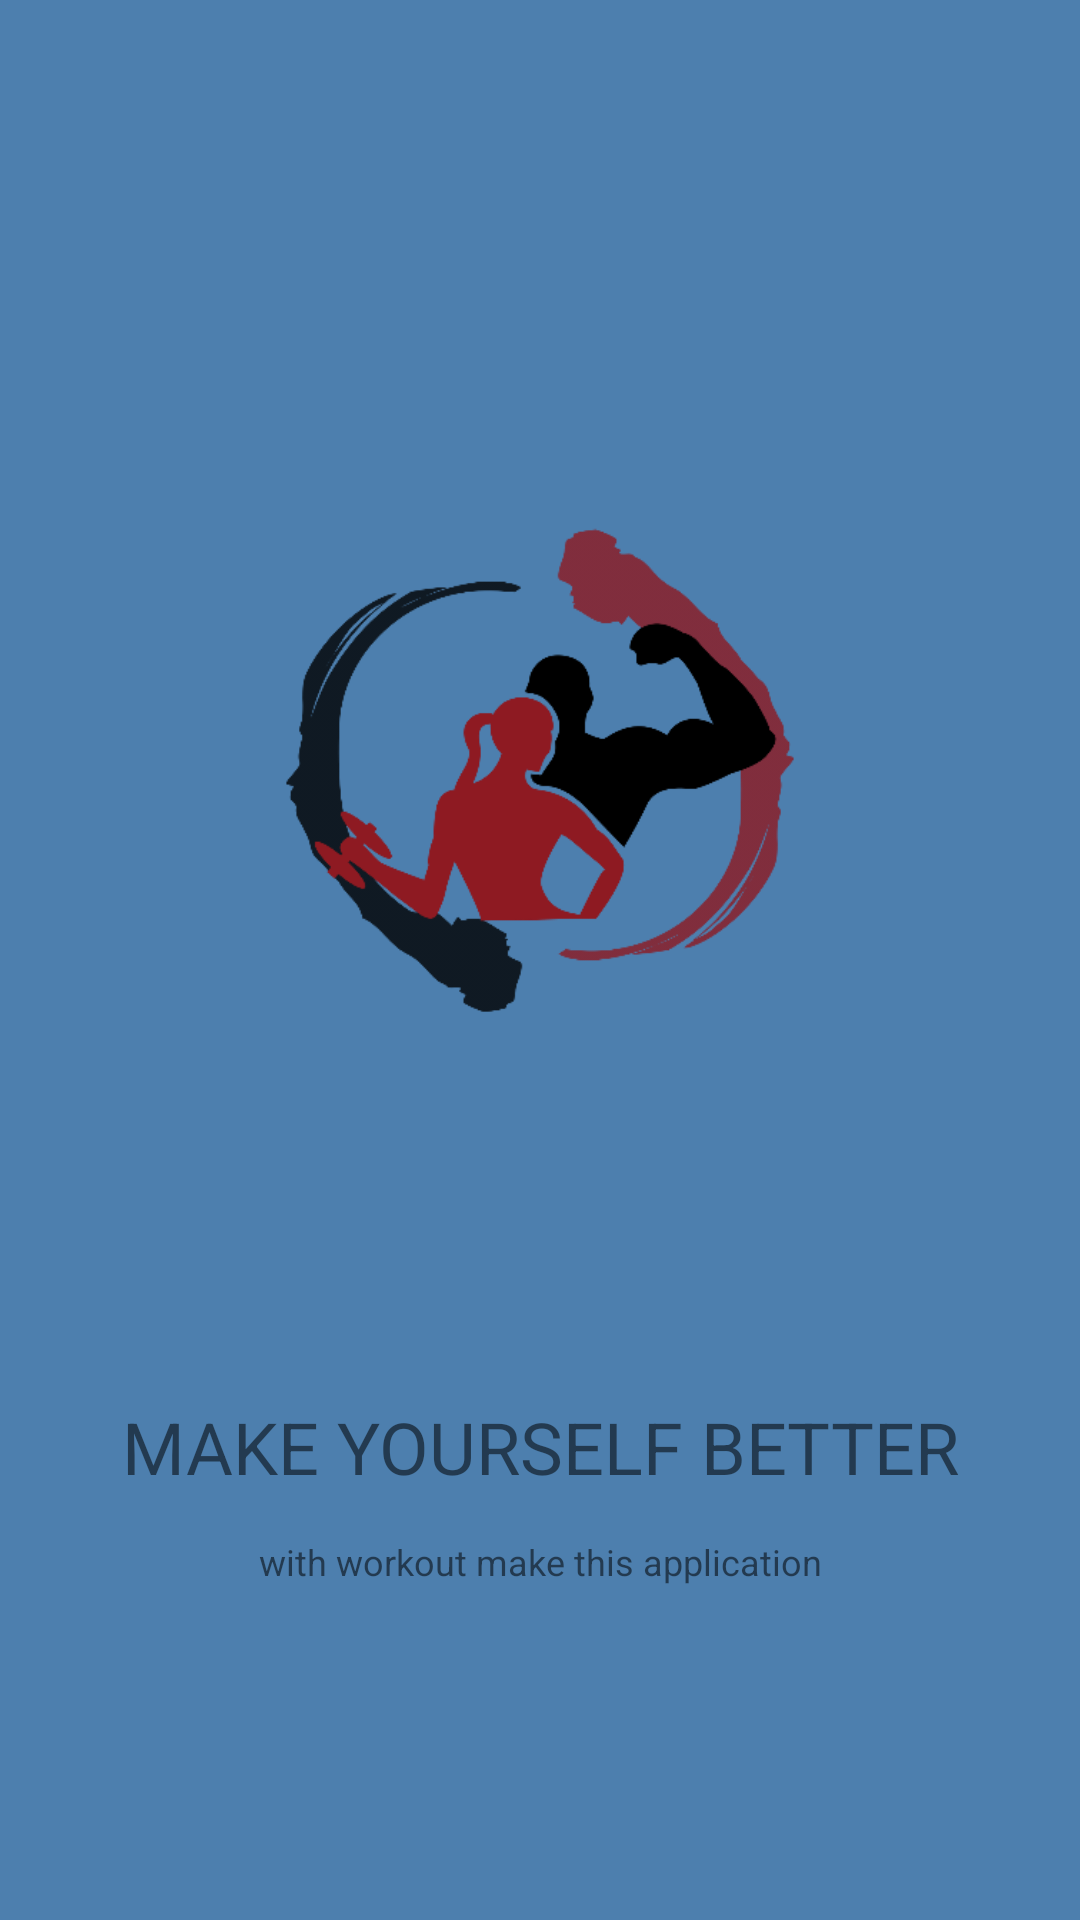

Write the Android layout XML for this screen, with the resource values it uses.
<!-- AndroidManifest.xml: activity theme Theme.AppCompat.Light.NoActionBar -->
<!-- res/layout/activity_splas_screen.xml -->
<?xml version="1.0" encoding="utf-8"?>
<androidx.constraintlayout.widget.ConstraintLayout xmlns:android="http://schemas.android.com/apk/res/android"
    xmlns:app="http://schemas.android.com/apk/res-auto"
    xmlns:tools="http://schemas.android.com/tools"
    android:id="@+id/splash_Screen"
    android:layout_width="match_parent"
    android:layout_height="match_parent"
    android:background="@color/abuabu"
    android:orientation="vertical"
    tools:context=".ui.splashscreen.SplasScreenActivity">

    <LinearLayout
        android:layout_width="match_parent"
        android:layout_height="wrap_content"
        android:orientation="vertical"
        app:layout_constraintEnd_toEndOf="parent"
        app:layout_constraintStart_toStartOf="parent"
        app:layout_constraintTop_toTopOf="parent">

        <androidx.constraintlayout.widget.ConstraintLayout
            android:layout_width="match_parent"
            android:layout_height="wrap_content"
            android:background="@color/abuabu">

            <ImageView
                android:id="@+id/gmbr_splash"
                android:layout_width="290dp"
                android:layout_height="418dp"
                android:layout_marginTop="48dp"
                android:src="@drawable/logo_aplikasi"
                app:layout_constraintEnd_toEndOf="parent"
                app:layout_constraintStart_toStartOf="parent"
                app:layout_constraintTop_toTopOf="parent" />

            <TextView
                android:id="@+id/judul_utama"
                android:layout_width="match_parent"
                android:layout_height="wrap_content"
                android:gravity="center"
                android:text="@string/judul_splash"
                android:textSize="24sp"
                app:fontFamily="monospace"
                app:layout_constraintEnd_toEndOf="parent"
                app:layout_constraintStart_toStartOf="parent"
                app:layout_constraintTop_toBottomOf="@+id/gmbr_splash" />

            <TextView
                android:id="@+id/subjududl_utama"
                android:layout_width="match_parent"
                android:layout_height="wrap_content"
                android:layout_marginTop="14dp"
                android:gravity="center"
                android:text="@string/subjudul_spalsh"
                android:textSize="12sp"
                app:fontFamily="monospace"
                app:layout_constraintEnd_toEndOf="parent"
                app:layout_constraintStart_toStartOf="parent"
                app:layout_constraintTop_toBottomOf="@+id/judul_utama" />


        </androidx.constraintlayout.widget.ConstraintLayout>

        <ProgressBar
            android:id="@+id/loading"
            android:layout_width="match_parent"
            android:layout_height="wrap_content"
            android:layout_marginTop="48dp"/>



    </LinearLayout>
    <FrameLayout
        android:id="@+id/fragmentContainer"
        android:layout_width="match_parent"
        android:layout_height="match_parent" />

</androidx.constraintlayout.widget.ConstraintLayout>
<!-- resources referenced by this layout -->
<resources>
  <color name="abuabu">#4D7FAE</color>
  <!-- drawable logo_aplikasi: png bitmap (drawable-v24, 19567 bytes) -->
  <string name="judul_splash">MAKE YOURSELF BETTER</string>
  <string name="subjudul_spalsh">with workout make this application</string>
</resources>
